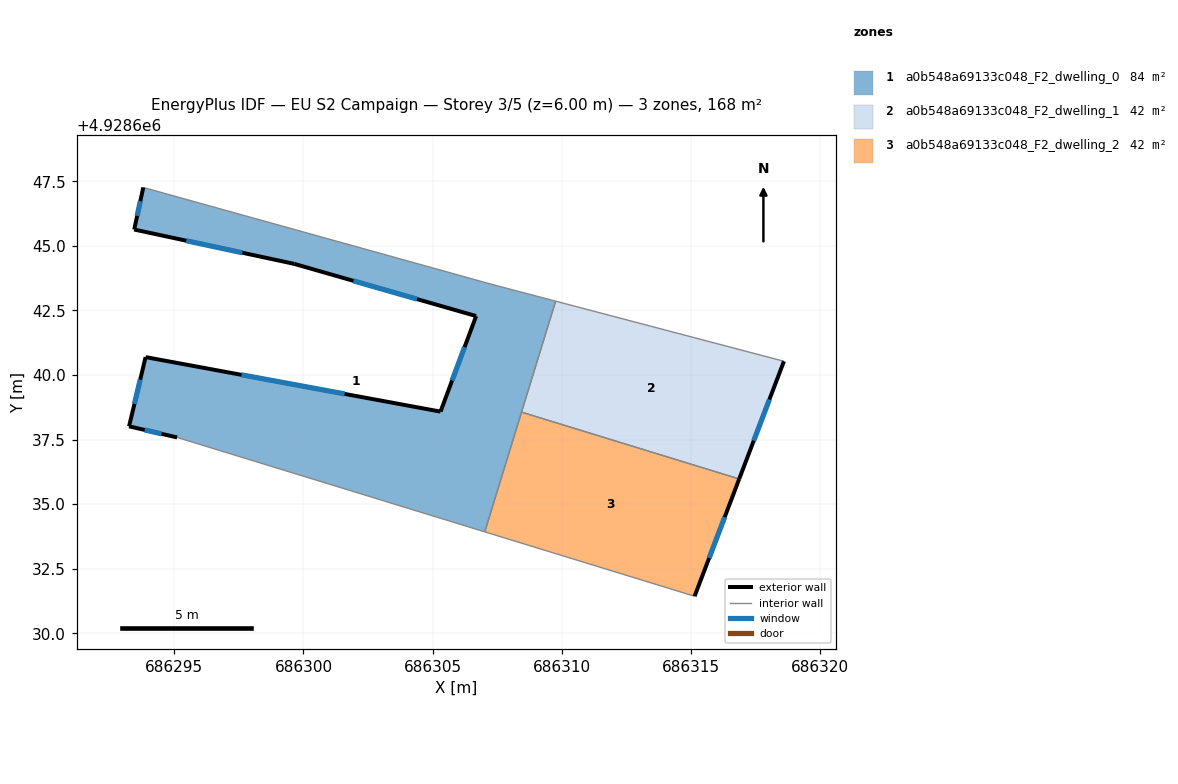
=== STOREY PLAN SPEC (per zone: floor XY polygon, exterior-wall plan segments, windows/doors) ===
zone 1: a0b548a69133c048_F2_dwelling_0  (84.0 m²)
  floor: (686309.77, 4928642.86) (686307.02, 4928633.93) (686295.11, 4928637.58) (686293.25, 4928638.01) (686293.89, 4928640.69) (686305.31, 4928638.58) (686306.69, 4928642.28) (686299.65, 4928644.30) (686293.45, 4928645.63) (686293.80, 4928647.26) (686306.64, 4928643.69) (686307.10, 4928643.56)
  exterior wall: (686293.89, 4928640.69) – (686293.25, 4928638.01)  [2.8 m]
    window: (686293.68, 4928639.82) – (686293.46, 4928638.88)  [1.0 m²]
  exterior wall: (686305.31, 4928638.58) – (686293.89, 4928640.69)  [11.6 m]
    window: (686301.59, 4928639.27) – (686297.60, 4928640.01)  [4.3 m²]
  exterior wall: (686306.69, 4928642.28) – (686305.31, 4928638.58)  [3.9 m]
    window: (686306.24, 4928641.08) – (686305.76, 4928639.79)  [1.4 m²]
  exterior wall: (686299.65, 4928644.30) – (686306.69, 4928642.28)  [7.3 m]
    window: (686301.94, 4928643.65) – (686304.40, 4928642.94)  [2.7 m²]
  exterior wall: (686293.45, 4928645.63) – (686299.65, 4928644.30)  [6.3 m]
    window: (686295.46, 4928645.20) – (686297.63, 4928644.73)  [2.3 m²]
  exterior wall: (686293.80, 4928647.26) – (686293.45, 4928645.63)  [1.7 m]
    window: (686293.68, 4928646.73) – (686293.56, 4928646.16)  [0.6 m²]
  exterior wall: (686293.25, 4928638.01) – (686295.11, 4928637.58)  [1.9 m]
    window: (686293.85, 4928637.87) – (686294.50, 4928637.72)  [0.7 m²]
  interior walls: 6
zone 2: a0b548a69133c048_F2_dwelling_1  (42.0 m²)
  floor: (686318.61, 4928640.53) (686316.87, 4928635.97) (686308.44, 4928638.56) (686309.77, 4928642.86)
  exterior wall: (686316.87, 4928635.97) – (686318.61, 4928640.53)  [4.9 m]
    window: (686317.44, 4928637.46) – (686318.04, 4928639.05)  [1.8 m²]
  interior walls: 3
zone 3: a0b548a69133c048_F2_dwelling_2  (42.0 m²)
  floor: (686316.87, 4928635.97) (686315.15, 4928631.43) (686307.02, 4928633.93) (686308.44, 4928638.56)
  exterior wall: (686315.15, 4928631.43) – (686316.87, 4928635.97)  [4.9 m]
    window: (686315.71, 4928632.91) – (686316.31, 4928634.50)  [1.8 m²]
  interior walls: 3

=== DERIVED (storey summary) ===
Building: EU S2 Campaign
Storey: 3 of 5  (floor level z = 6.00 m)
Storey gross floor area: 167.9 m²
Zones on this storey: 3
  - a0b548a69133c048_F2_dwelling_0: floor 84.0 m²; exterior wall 35.6 m (106.7 m²); 7 window(s) 13.0 m²; WWR 12.2%
  - a0b548a69133c048_F2_dwelling_1: floor 42.0 m²; exterior wall 4.9 m (14.6 m²); 1 window(s) 1.8 m²; WWR 12.2%
  - a0b548a69133c048_F2_dwelling_2: floor 42.0 m²; exterior wall 4.9 m (14.6 m²); 1 window(s) 1.8 m²; WWR 12.2%
Zone adjacency (shared interzone walls):
  - a0b548a69133c048_F2_dwelling_0 ↔ a0b548a69133c048_F2_dwelling_1
  - a0b548a69133c048_F2_dwelling_0 ↔ a0b548a69133c048_F2_dwelling_2
  - a0b548a69133c048_F2_dwelling_1 ↔ a0b548a69133c048_F2_dwelling_2